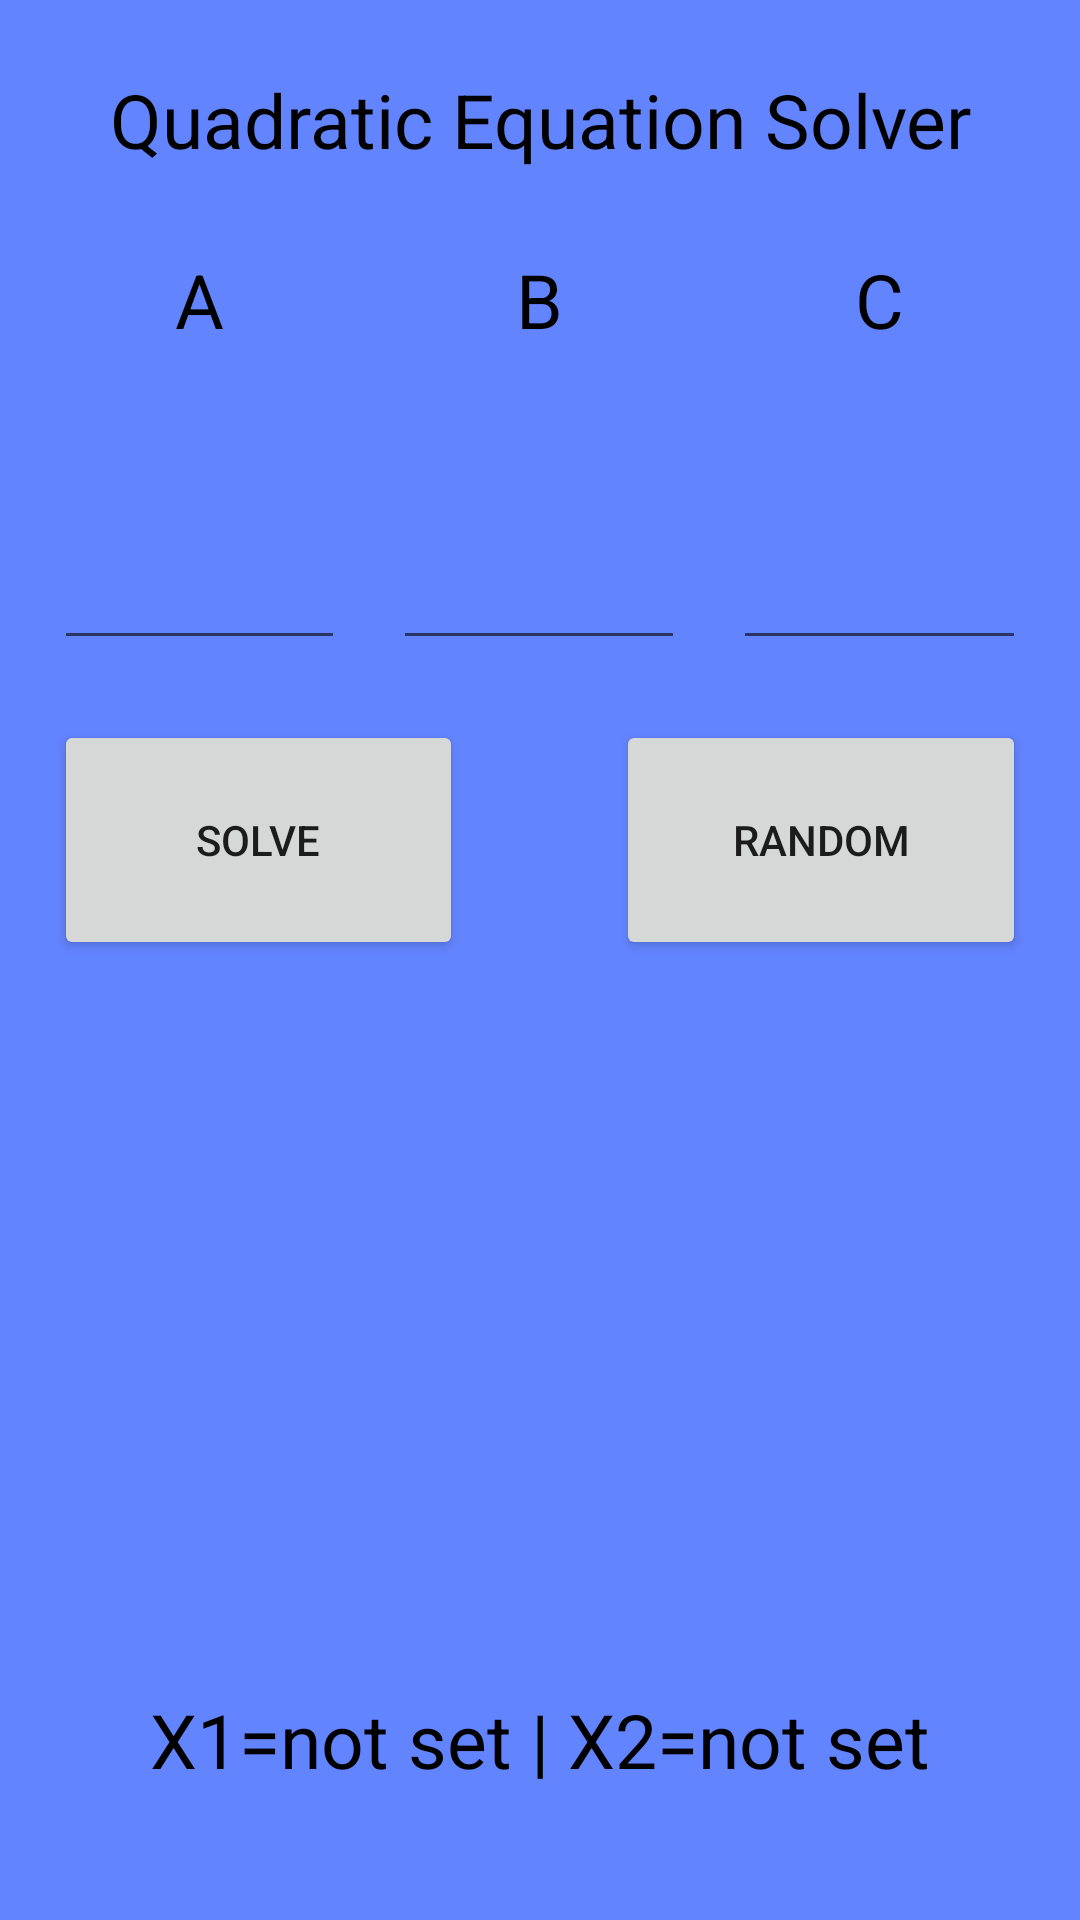

Here is an Android app screen rendered from its layout file. Give the layout XML and the strings, colors and styles it references.
<!-- AndroidManifest.xml: application theme Theme.Lesson10 -->
<!-- res/layout/activity_main.xml -->
<?xml version="1.0" encoding="utf-8"?>

<LinearLayout xmlns:android="http://schemas.android.com/apk/res/android"
    xmlns:app="http://schemas.android.com/apk/res-auto"
    xmlns:tools="http://schemas.android.com/tools"
    android:layout_width="match_parent"
    android:layout_height="match_parent"
    android:background="#6384FF"
    tools:context=".MainActivity">

    <Space
        android:layout_width="0dp"
        android:layout_height="match_parent"
        android:layout_weight="5" />

    <LinearLayout
        android:layout_width="0dp"
        android:layout_height="match_parent"
        android:layout_weight="90"
        android:orientation="vertical">

        <Space
            android:layout_width="match_parent"
            android:layout_height="0dp"
            android:layout_weight="5" />

        <TextView
            android:id="@+id/a3"
            android:layout_width="match_parent"
            android:layout_height="0dp"
            android:layout_weight="10"
            android:gravity="center"
            android:text="Quadratic Equation Solver"
            android:textColor="#000000"
            android:textSize="25dp" />

        <LinearLayout
            android:layout_width="match_parent"
            android:layout_height="0dp"
            android:layout_weight="20"
            android:orientation="horizontal">

            <TextView
                android:id="@+id/A"
                android:layout_width="0dp"
                android:layout_height="match_parent"
                android:layout_weight="30"
                android:gravity="center"
                android:text="A"
                android:textColor="#000000"
                android:textSize="25dp" />

            <Space
                android:layout_width="0dp"
                android:layout_height="match_parent"
                android:layout_weight="5" />

            <TextView
                android:id="@+id/a"
                android:layout_width="0dp"
                android:layout_height="match_parent"
                android:layout_weight="30"
                android:gravity="center"
                android:text="B"
                android:textColor="#000000"
                android:textSize="25dp" />

            <Space
                android:layout_width="0dp"
                android:layout_height="match_parent"
                android:layout_weight="5" />

            <TextView
                android:id="@+id/a2"
                android:layout_width="0dp"
                android:layout_height="match_parent"
                android:layout_weight="30"
                android:gravity="center"
                android:text="C"
                android:textColor="#000000"
                android:textSize="25dp" />

        </LinearLayout>

        <LinearLayout
            android:layout_width="match_parent"
            android:layout_height="0dp"
            android:layout_weight="20"
            android:orientation="horizontal">

            <EditText
                android:id="@+id/et1"
                android:layout_width="0dp"
                android:layout_height="match_parent"
                android:layout_weight="30"
                android:ems="10"
                android:gravity="center"
                android:inputType="numberDecimal"
                android:textColor="#000000"
                android:textColorHighlight="#040404"
                android:textColorLink="#000000" />

            <Space
                android:layout_width="0dp"
                android:layout_height="match_parent"
                android:layout_weight="5" />

            <EditText
                android:id="@+id/et2"
                android:layout_width="0dp"
                android:layout_height="match_parent"
                android:layout_weight="30"
                android:ems="10"
                android:gravity="center"
                android:inputType="numberDecimal"
                android:textColor="#000000"
                android:textColorHighlight="#040404"
                android:textColorLink="#000000" />

            <Space
                android:layout_width="0dp"
                android:layout_height="match_parent"
                android:layout_weight="5" />

            <EditText
                android:id="@+id/et3"
                android:layout_width="0dp"
                android:layout_height="match_parent"
                android:layout_weight="30"
                android:ems="10"
                android:gravity="center"
                android:inputType="numberDecimal"
                android:textColor="#000000"
                android:textColorHighlight="#040404"
                android:textColorLink="#000000" />

        </LinearLayout>

        <Space
            android:layout_width="match_parent"
            android:layout_height="0dp"
            android:layout_weight="5" />

        <LinearLayout
            android:layout_width="match_parent"
            android:layout_height="0dp"
            android:layout_weight="20"
            android:orientation="horizontal">

            <Button
                android:layout_width="0dp"
                android:layout_height="match_parent"
                android:layout_weight="40"
                android:onClick="solve"
                android:text="Solve" />

            <Space
                android:layout_width="0dp"
                android:layout_height="match_parent"
                android:layout_weight="15" />

            <Button
                android:id="@+id/button2"
                android:layout_width="0dp"
                android:layout_height="match_parent"
                android:layout_weight="40"
                android:onClick="rand_nums"
                android:text="Random" />
        </LinearLayout>

        <Space
            android:layout_width="wrap_content"
            android:layout_height="0dp"
            android:layout_weight="50" />

        <TextView
            android:id="@+id/answ"
            android:layout_width="match_parent"
            android:layout_height="0dp"
            android:layout_weight="30"
            android:gravity="center"
            android:text="X1=not set | X2=not set"
            android:textColor="#000000"
            android:textSize="25dp" />

    </LinearLayout>

    <Space
        android:layout_width="0dp"
        android:layout_height="match_parent"
        android:layout_weight="5" />

</LinearLayout>
<!-- resources referenced by this layout -->
<resources>
  <style name="Theme.Lesson10" parent="Theme.MaterialComponents.DayNight.DarkActionBar">
          
          <item name="colorPrimary">@color/purple_500</item>
          <item name="colorPrimaryVariant">@color/purple_700</item>
          <item name="colorOnPrimary">@color/white</item>
          
          <item name="colorSecondary">@color/teal_200</item>
          <item name="colorSecondaryVariant">@color/teal_700</item>
          <item name="colorOnSecondary">@color/black</item>
          
          <item name="android:statusBarColor" tools:targetApi="l">?attr/colorPrimaryVariant</item>
          
      </style>
  <!-- not gathered from this repository: default colours our renderer supplied (Android Studio template values) -->
  <color name="purple_500">#FF6200EE</color>
  <color name="purple_700">#FF3700B3</color>
  <color name="teal_200">#FF03DAC5</color>
  <color name="teal_700">#FF018786</color>
  <color name="black">#FF000000</color>
  <color name="white">#FFFFFFFF</color>
</resources>
